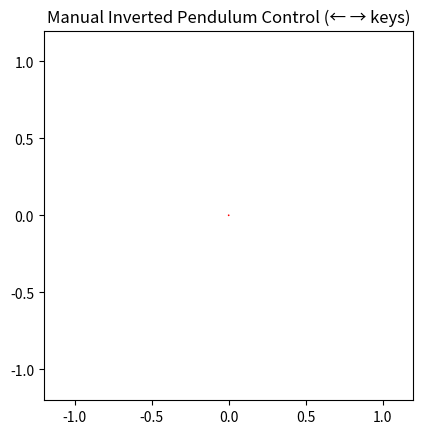

Source code (Python):
import numpy as np
import matplotlib.pyplot as plt
from matplotlib.animation import FuncAnimation

# Physics parameters
g = 9.81
L = 1.0
m = 1.0
theta = 0.1       # small initial angle
theta_dot = 0.0
tau = 0.0
dt = 0.02
c = 0.01

# Key state
keys_down = {"left": False, "right": False}

def on_key_press(event):
    if event.key == "left":
        keys_down["left"] = True
    if event.key == "right":
        keys_down["right"] = True

def on_key_release(event):
    if event.key == "left":
        keys_down["left"] = False
    if event.key == "right":
        keys_down["right"] = False

def PID_Control():
    print("test")

def step():
    global theta, theta_dot, tau

    # Determine torque from keys
    if keys_down["left"]:
        tau = -1.5
    elif keys_down["right"]:
        tau = 1.5
    else:
        tau = 0.0

    # Physics update
    theta_ddot = (g/L)*np.sin(theta) + tau/(m*L*L) - c*theta_dot
    theta_dot += theta_ddot * dt
    theta += theta_dot * dt

# Plot setup
fig, ax = plt.subplots()
ax.set_xlim(-1.2, 1.2)
ax.set_ylim(-1.2, 1.2)
ax.set_aspect("equal")
plt.title("Manual Inverted Pendulum Control (← → keys)")

line, = ax.plot([], [], lw=3)
arrow = ax.arrow(0, 0, 0, 0, color="red")

def update(frame):
    global arrow
    step()

    # Inverted pendulum coordinates (0 = UP)
    x =  L * np.sin(theta)
    y =  L * np.cos(theta)
    line.set_data([0, x], [0, y])

    arrow.remove()
    arrow = ax.arrow(0, 0, 0.3*np.sign(tau), 0,
                     width=0.03, color="red")

    return line, arrow


# Connect keyboard events
fig.canvas.mpl_connect("key_press_event", on_key_press)
fig.canvas.mpl_connect("key_release_event", on_key_release)

ani = FuncAnimation(fig, update, interval=20)
plt.show()
